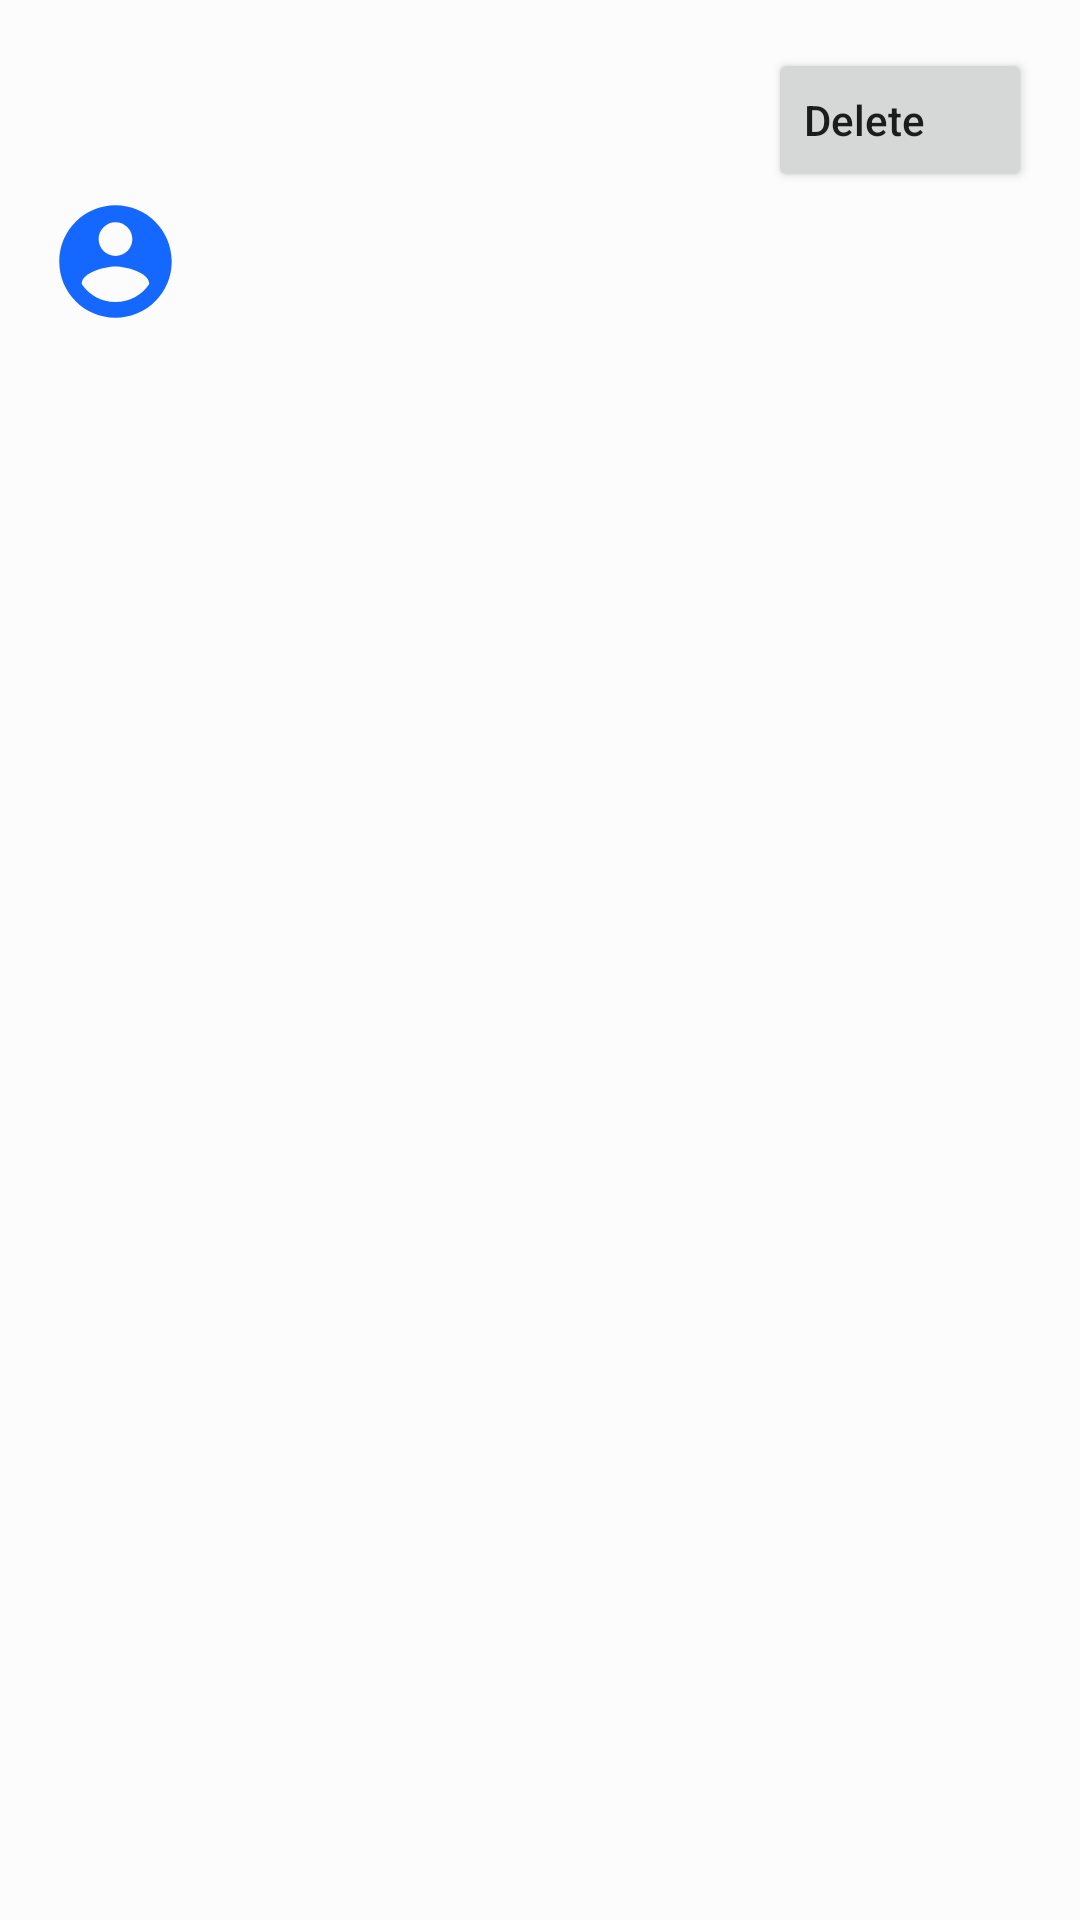

Here is an Android app screen rendered from its layout file. Give the layout XML and the strings, colors and styles it references.
<!-- AndroidManifest.xml: application theme Theme.Personal_in4 -->
<!-- res/layout/items_person.xml -->
<?xml version="1.0" encoding="utf-8"?>
<LinearLayout xmlns:android="http://schemas.android.com/apk/res/android"
    xmlns:tools="http://schemas.android.com/tools"
    android:layout_width="match_parent"
    android:layout_height="wrap_content"
    android:background="@color/cardview_shadow_end_color"
    android:padding="16dp"
    android:weightSum="1"
    >

    <ImageView
        android:layout_width="45dp"
        android:layout_height="142dp"
        android:src="@drawable/ic_baseline_account_circle_24" />

    <LinearLayout
        android:layout_width="153dp"
        android:layout_height="wrap_content"
        android:layout_weight="1"
        android:orientation="vertical">

        <TextView
            android:id="@+id/tvId"
            android:layout_width="wrap_content"
            android:layout_height="wrap_content"
            android:layout_margin="5dp"
            tools:text="ID" />

        <TextView
            android:id="@+id/tvName"
            android:layout_width="wrap_content"
            android:layout_height="wrap_content"
            android:layout_margin="5dp"
            tools:text="Name" />

        <TextView
            android:id="@+id/tvEmail"
            android:layout_width="wrap_content"
            android:layout_height="wrap_content"
            android:layout_margin="5dp"
            tools:text="Email" />

        <TextView
            android:id="@+id/tvAddress"
            android:layout_width="wrap_content"
            android:layout_height="wrap_content"
            android:layout_margin="5dp"
            tools:text="Address" />

        <TextView
            android:id="@+id/tvPhone"
            android:layout_width="wrap_content"
            android:layout_height="wrap_content"
            android:layout_margin="5dp"
            tools:text="Phone" />
    </LinearLayout>

    <Button
        android:id="@+id/btnDelete"
        android:layout_width="wrap_content"
        android:layout_height="wrap_content"
        android:gravity="center_vertical"
        android:text="Delete"
        android:textAllCaps="false" />
</LinearLayout>
<!-- resources referenced by this layout -->
<resources>
  <!-- drawable ic_baseline_account_circle_24 (drawable) -->
  <vector android:height="24dp" android:tint="#1468FF"
      android:viewportHeight="24" android:viewportWidth="24"
      android:width="24dp" xmlns:android="http://schemas.android.com/apk/res/android">
      <path android:fillColor="@android:color/white" android:pathData="M12,2C6.48,2 2,6.48 2,12s4.48,10 10,10 10,-4.48 10,-10S17.52,2 12,2zM12,5c1.66,0 3,1.34 3,3s-1.34,3 -3,3 -3,-1.34 -3,-3 1.34,-3 3,-3zM12,19.2c-2.5,0 -4.71,-1.28 -6,-3.22 0.03,-1.99 4,-3.08 6,-3.08 1.99,0 5.97,1.09 6,3.08 -1.29,1.94 -3.5,3.22 -6,3.22z"/>
  </vector>
  <style name="Theme.Personal_in4" parent="Theme.MaterialComponents.DayNight.DarkActionBar">
          
          <item name="colorPrimary">@color/purple_500</item>
          <item name="colorPrimaryVariant">@color/purple_700</item>
          <item name="colorOnPrimary">@color/white</item>
          
          <item name="colorSecondary">@color/teal_200</item>
          <item name="colorSecondaryVariant">@color/teal_700</item>
          <item name="colorOnSecondary">@color/black</item>
          
          <item name="android:statusBarColor" tools:targetApi="l">?attr/colorPrimaryVariant</item>
          
      </style>
  <!-- not gathered from this repository: default colours our renderer supplied (Android Studio template values) -->
  <color name="purple_500">#FF6200EE</color>
  <color name="purple_700">#FF3700B3</color>
  <color name="teal_200">#FF03DAC5</color>
  <color name="teal_700">#FF018786</color>
  <color name="black">#FF000000</color>
  <color name="white">#FFFFFFFF</color>
</resources>
